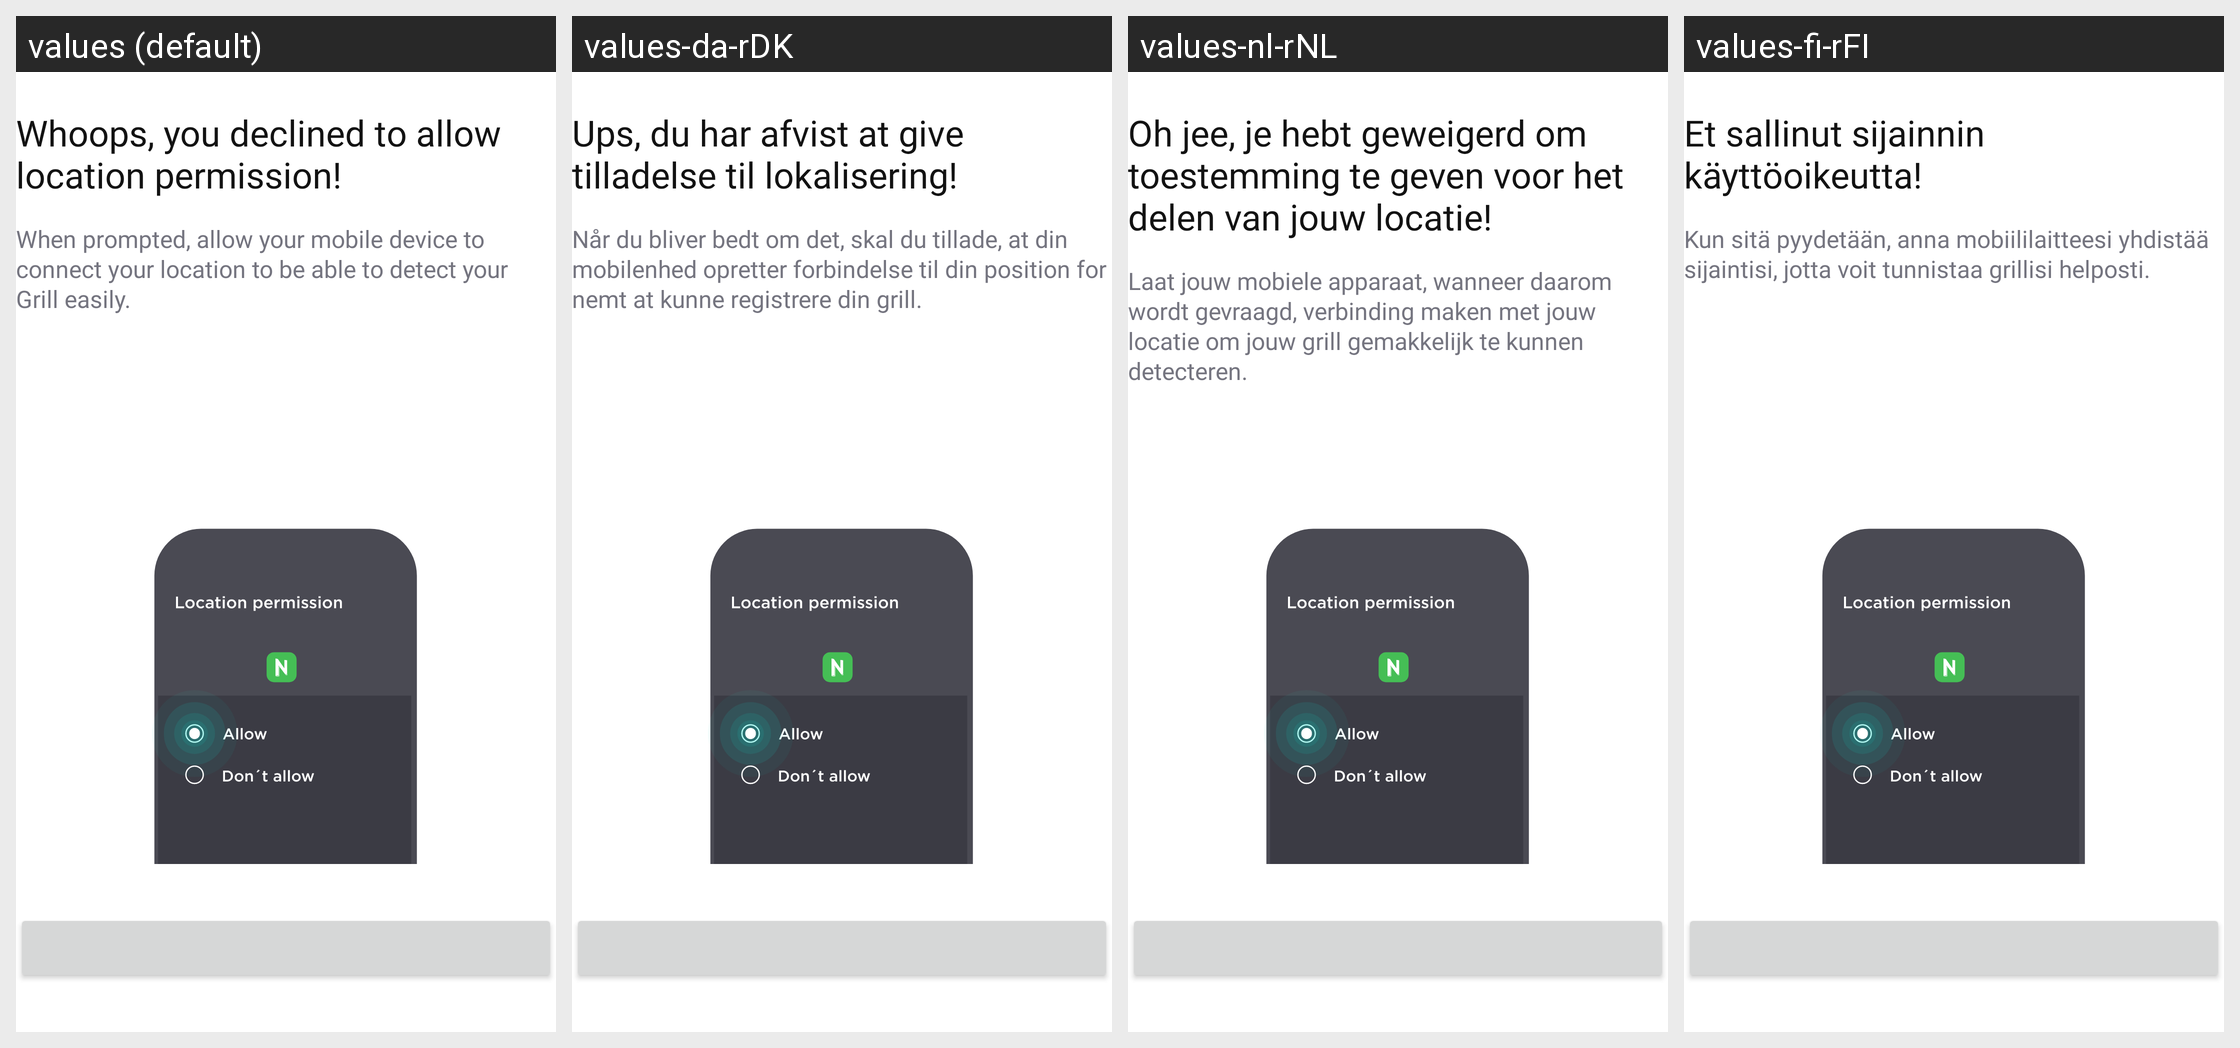

This grid shows one Android layout under several languages. Give, for every string resource on the screen, its name, the default text and each shown locale's text.
Android screen res/layout/fragment_location_permission_error.xml rendered under 4 locales, left to right: values (default), values-da-rDK, values-nl-rNL, values-fi-rFI. Device: Nexus 5 (rendered at 1080×1920; each locale shown at half size, 540×960, under a caption strip naming it); theme Theme.NinjaConnectedKitchen.
Other locales in the repository, not shown: values-de-rDE, values-en-rGB, values-es-rES, values-fr-rCA, values-fr-rFR, values-it-rIT, values-nb-rNO, values-pt-rPT, values-sv-rSE.
Strings drawn on this screen, with the default value and each locale's value (text and hints the layout hard-codes, and strings that could not be matched under every locale, appear in the picture but are not listed):

location_error_title
  values: Whoops, you declined to allow location permission!
  values-da-rDK: Ups, du har afvist at give tilladelse til lokalisering!
  values-nl-rNL: Oh jee, je hebt geweigerd om toestemming te geven voor het delen van jouw locatie!
  values-fi-rFI: Et sallinut sijainnin käyttöoikeutta!

location_error_desc
  values: When prompted, allow your mobile device to connect your location to be able to detect your Grill easily.
  values-da-rDK: Når du bliver bedt om det, skal du tillade, at din mobilenhed opretter forbindelse til din position for nemt at kunne registrere din grill.
  values-nl-rNL: Laat jouw mobiele apparaat, wanneer daarom wordt gevraagd, verbinding maken met jouw locatie om jouw grill gemakkelijk te kunnen detecteren.
  values-fi-rFI: Kun sitä pyydetään, anna mobiililaitteesi yhdistää sijaintisi, jotta voit tunnistaa grillisi helposti.
